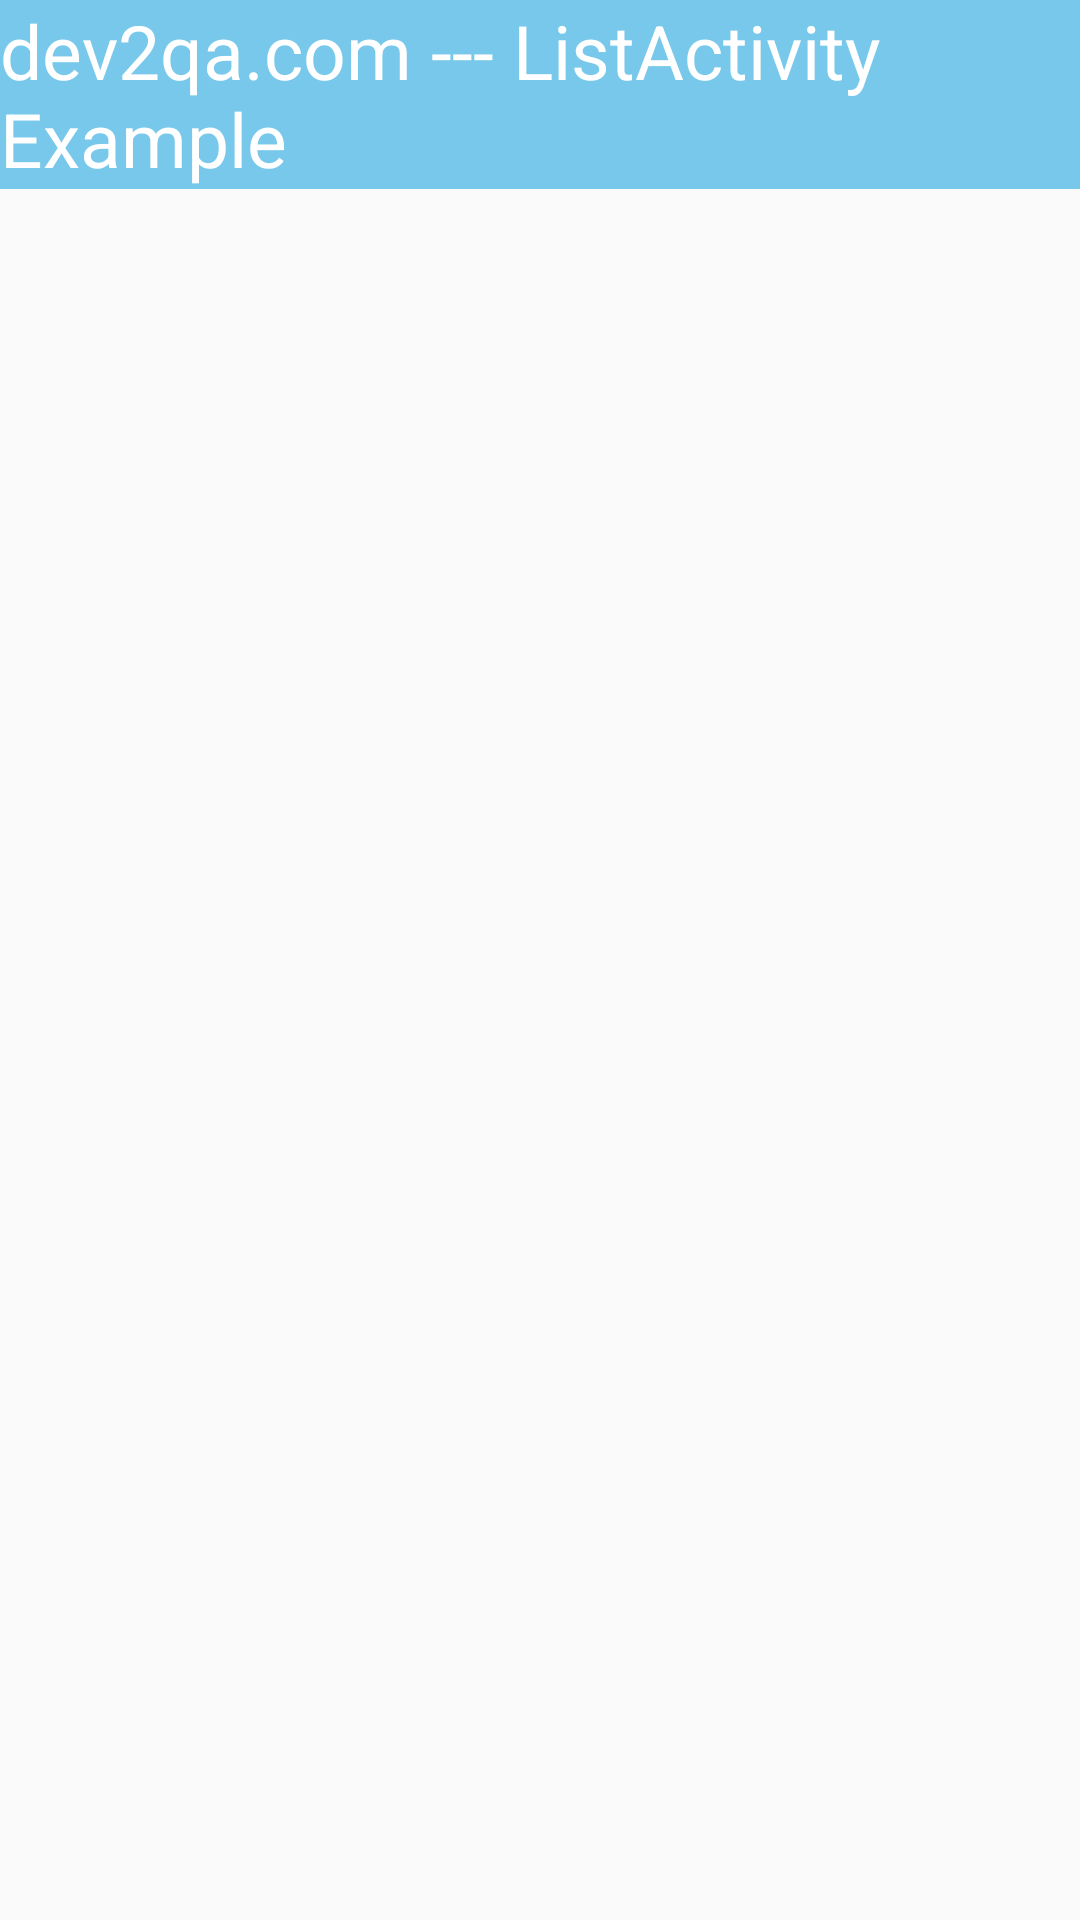

Reconstruct the res/layout file that produces this screen, plus the resources it refers to.
<!-- AndroidManifest.xml: application theme AppTheme -->
<!-- res/layout/activity_list_activity_example.xml -->
<LinearLayout xmlns:android="http://schemas.android.com/apk/res/android"
    android:layout_width="match_parent"
    android:layout_height="wrap_content"
    android:orientation="vertical">

    <TextView
        android:layout_width="match_parent"
        android:layout_height="wrap_content"
        android:text="dev2qa.com --- ListActivity Example"
        android:textSize="25dp"
        android:background="@color/colorBlue"
        android:textColor="@android:color/white"/>
    <ListView
        android:id="@id/android:list"
        android:layout_width="match_parent"
        android:layout_height="match_parent"
        android:headerDividersEnabled="true"/>

</LinearLayout>
<!-- resources referenced by this layout -->
<resources>
  <color name="colorBlue">#77C8EA</color>
  <style name="AppTheme" parent="Theme.AppCompat.Light.DarkActionBar">
          
          <item name="colorPrimary">@color/colorPrimary</item>
          <item name="colorPrimaryDark">@color/colorPrimaryDark</item>
          <item name="colorAccent">@color/colorAccent</item>
      </style>
  <color name="colorPrimary">#008577</color>
  <color name="colorPrimaryDark">#00574B</color>
  <color name="colorAccent">#D81B60</color>
</resources>
